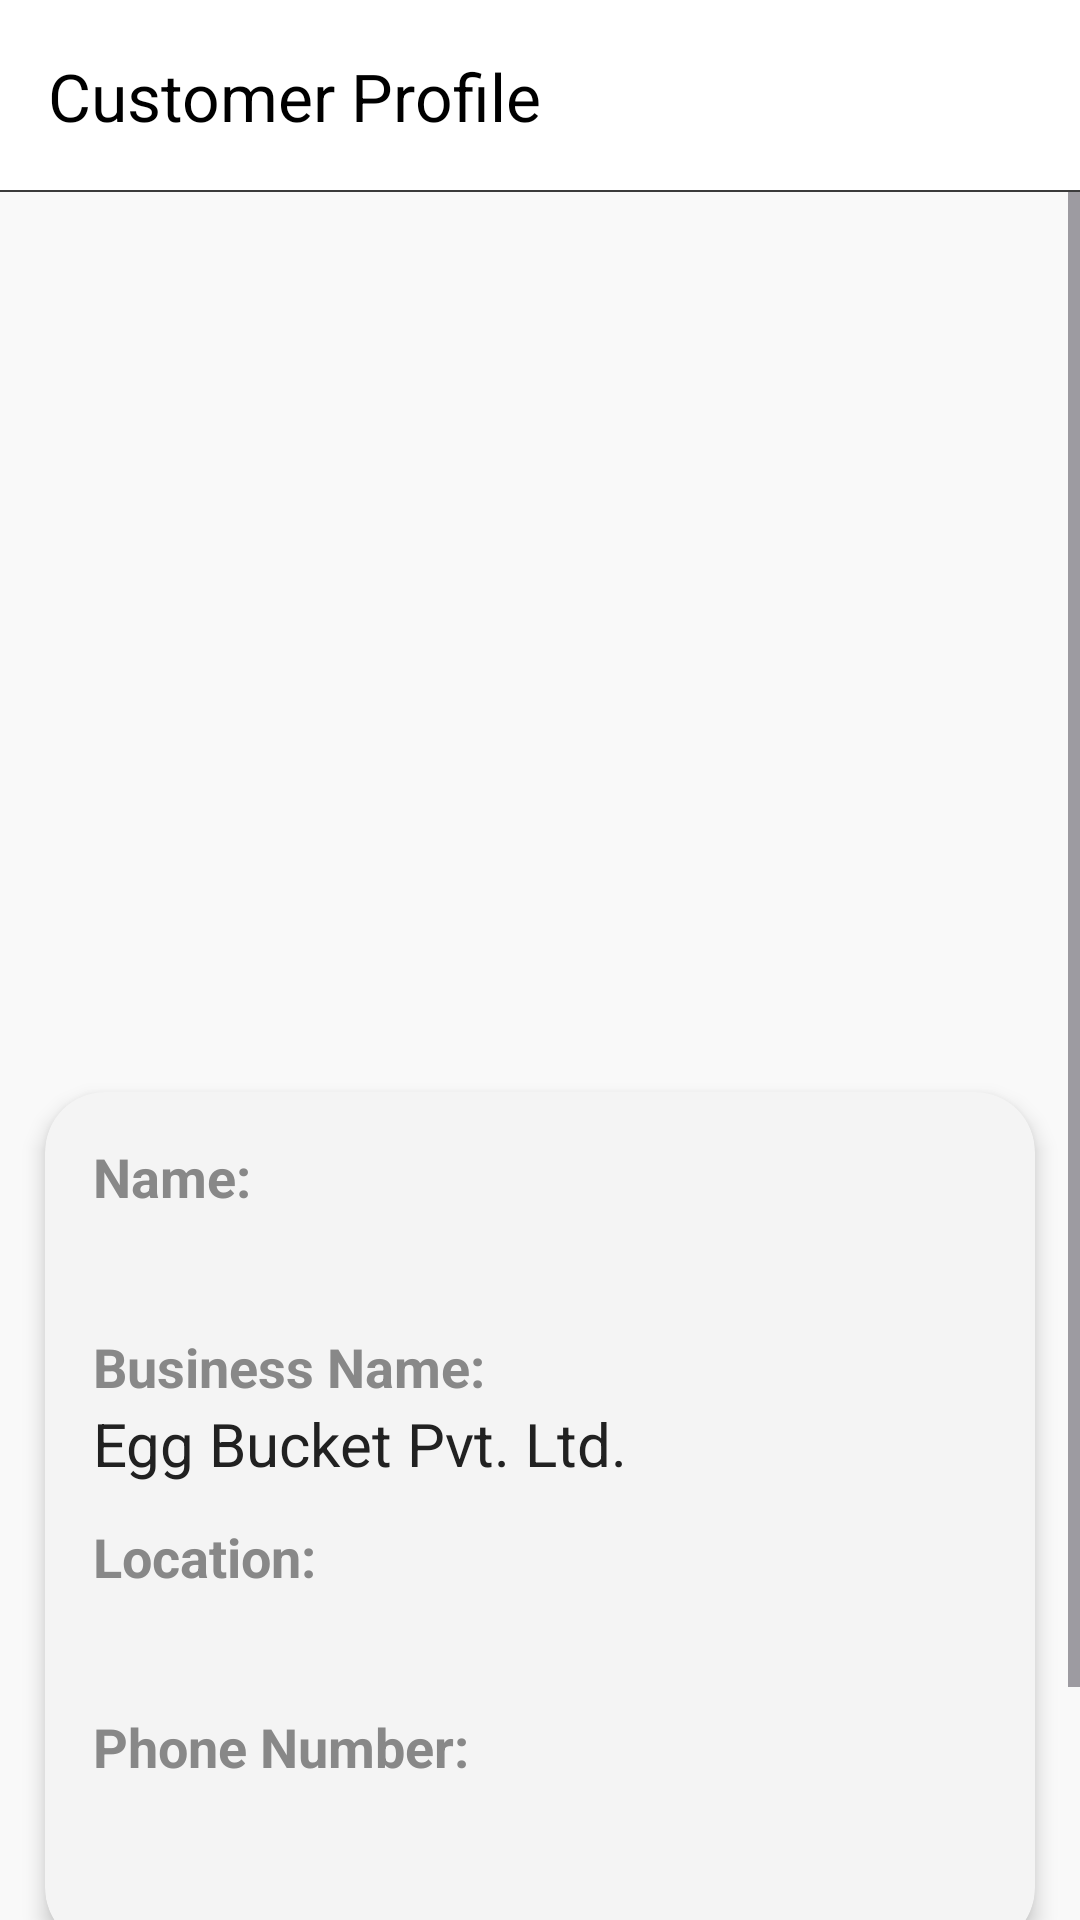

Produce the Android XML layout that renders to this screen, including the resource entries it uses.
<!-- AndroidManifest.xml: application theme Theme.EggBucketSales -->
<!-- res/layout/activity_customer_profile.xml -->
<?xml version="1.0" encoding="utf-8"?>
<androidx.constraintlayout.widget.ConstraintLayout xmlns:android="http://schemas.android.com/apk/res/android"
    xmlns:app="http://schemas.android.com/apk/res-auto"
    android:id="@+id/profileContainer"
    android:layout_width="match_parent"
    android:layout_height="match_parent"
    android:background="#F9F9F9">

    <androidx.appcompat.widget.Toolbar
        android:id="@+id/toolbar"
        android:layout_width="0dp"
        android:layout_height="?attr/actionBarSize"
        android:background="@drawable/bottom_stroke"
        app:title="Customer Profile"
        app:titleTextColor="@color/black"
        app:layout_constraintTop_toTopOf="parent"
        app:layout_constraintStart_toStartOf="parent"
        app:layout_constraintEnd_toEndOf="parent" />

    <ScrollView
        android:id="@+id/scrollView"
        android:layout_width="0dp"
        android:layout_height="0dp"
        android:fillViewport="true"
        app:layout_constraintTop_toBottomOf="@id/toolbar"
        app:layout_constraintBottom_toBottomOf="parent"
        app:layout_constraintStart_toStartOf="parent"
        app:layout_constraintEnd_toEndOf="parent">

        <LinearLayout
            android:layout_width="match_parent"
            android:layout_height="wrap_content"
            android:orientation="vertical">

            <ImageView
                android:id="@+id/customerProfileImage"
                android:layout_width="match_parent"
                android:layout_height="250dp"
                android:layout_margin="15dp"
                android:elevation="4dp"
                android:scaleType="centerCrop"
                android:src="@drawable/logo" />

            <androidx.cardview.widget.CardView
                android:id="@+id/customerCard"
                android:layout_width="match_parent"
                android:layout_height="wrap_content"
                android:layout_marginStart="15dp"
                android:layout_marginEnd="15dp"
                android:layout_marginTop="20dp"
                app:cardBackgroundColor="#F4F4F4"
                app:cardCornerRadius="20dp"
                app:cardElevation="4dp">

                <LinearLayout
                    android:layout_width="match_parent"
                    android:layout_height="wrap_content"
                    android:orientation="vertical"
                    android:padding="16dp">

                    <TextView
                        android:layout_width="match_parent"
                        android:layout_height="wrap_content"
                        android:text="Name:"
                        android:textColor="#888888"
                        android:textSize="18sp"
                        android:textStyle="bold" />

                    <TextView
                        android:id="@+id/customerName"
                        android:layout_width="match_parent"
                        android:layout_height="wrap_content"
                        android:layout_marginBottom="12dp"
                        android:textColor="#212121"
                        android:textSize="20sp" />

                    <TextView
                        android:layout_width="match_parent"
                        android:layout_height="wrap_content"
                        android:text="Business Name:"
                        android:textColor="#888888"
                        android:textSize="18sp"
                        android:textStyle="bold" />

                    <TextView
                        android:id="@+id/customerBusiness"
                        android:layout_width="match_parent"
                        android:layout_height="wrap_content"
                        android:layout_marginBottom="12dp"
                        android:text="Egg Bucket Pvt. Ltd."
                        android:textColor="#212121"
                        android:textSize="20sp" />

                    <TextView
                        android:layout_width="match_parent"
                        android:layout_height="wrap_content"
                        android:text="Location:"
                        android:textColor="#888888"
                        android:textSize="18sp"
                        android:textStyle="bold" />

                    <TextView
                        android:id="@+id/customerLocation"
                        android:layout_width="match_parent"
                        android:layout_height="wrap_content"
                        android:layout_marginBottom="12dp"
                        android:textColor="#212121"
                        android:textSize="20sp" />

                    <TextView
                        android:layout_width="match_parent"
                        android:layout_height="wrap_content"
                        android:text="Phone Number:"
                        android:textColor="#888888"
                        android:textSize="18sp"
                        android:textStyle="bold" />

                    <LinearLayout
                        android:layout_width="match_parent"
                        android:layout_height="wrap_content"
                        android:orientation="horizontal"
                        android:gravity="center_vertical">

                        <TextView
                            android:id="@+id/customerPhone"
                            android:layout_width="0dp"
                            android:layout_height="wrap_content"
                            android:layout_weight="3"
                            android:layout_marginBottom="12dp"
                            android:textColor="#212121"
                            android:textSize="20sp" />

                        <ImageView
                            android:id="@+id/customerPhoneCall"
                            android:layout_width="wrap_content"
                            android:layout_height="wrap_content"
                            android:src="@drawable/local_phone_24"
                            android:padding="8dp"
                            android:contentDescription="Call Icon" />
                    </LinearLayout>

                </LinearLayout>
            </androidx.cardview.widget.CardView>

            <TextView
                android:layout_width="match_parent"
                android:layout_height="wrap_content"
                android:layout_marginStart="16dp"
                android:layout_marginTop="24dp"
                android:layout_marginBottom="8dp"
                android:text="Last 8 Days History"
                android:textColor="#212121"
                android:textSize="18sp"
                android:textStyle="bold" />

            <androidx.recyclerview.widget.RecyclerView
                android:id="@+id/rvHistory"
                android:layout_width="match_parent"
                android:layout_height="wrap_content"
                android:nestedScrollingEnabled="false"
                android:paddingBottom="24dp" />

        </LinearLayout>
    </ScrollView>
</androidx.constraintlayout.widget.ConstraintLayout>
<!-- resources referenced by this layout -->
<resources>
  <color name="black">#FF000000</color>
  <!-- drawable bottom_stroke (drawable) -->
  <?xml version="1.0" encoding="utf-8"?>
  <layer-list xmlns:android="http://schemas.android.com/apk/res/android">
  
      <item>
          <shape android:shape="rectangle">
              <solid android:color="#FFFFFF" />
          </shape>
      </item>
  
  
      <item android:gravity="bottom">
          <shape android:shape="rectangle">
              <size android:height=".5dp" />
              <solid android:color="@color/darkgrey" />
          </shape>
      </item>
  
  </layer-list>
  <style name="Theme.EggBucketSales" parent="Base.Theme.EggBucketSales" />
  <color name="darkgrey">#3C3C3C</color>
  <style name="Base.Theme.EggBucketSales" parent="Theme.Material3.DayNight.NoActionBar">
          
          
      </style>
</resources>
